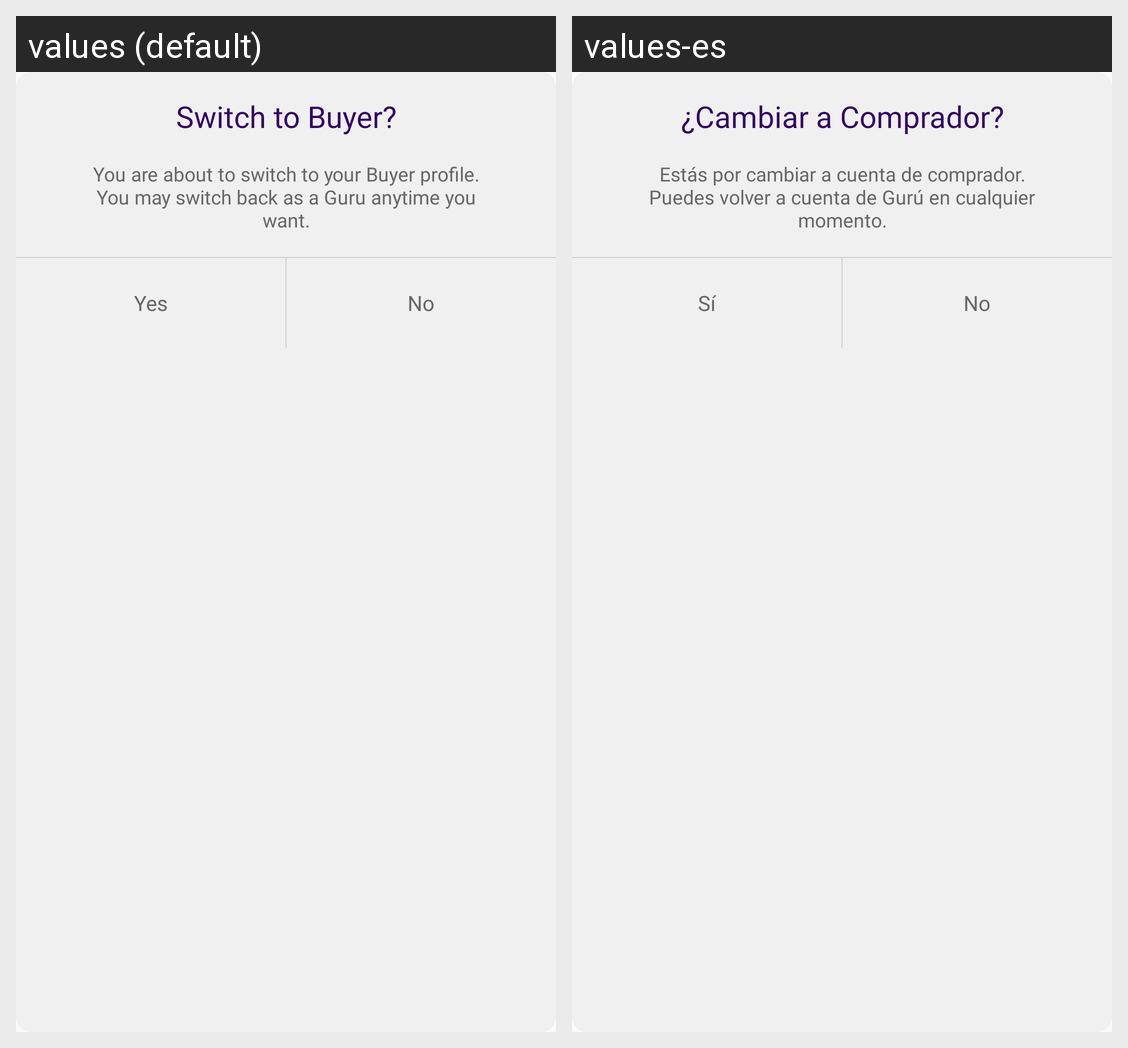

The same Android screen rendered under two of its app's locales, left to right. List the strings drawn on it with the default value and each locale's translation.
Android screen res/layout/switch_dialog_buyer.xml rendered under 2 locales, left to right: values (default), values-es. Device: Nexus 5 (rendered at 1080×1920; each locale shown at half size, 540×960, under a caption strip naming it); theme AppTheme.
Strings drawn on this screen, with the default value and each locale's value (text and hints the layout hard-codes, and strings that could not be matched under every locale, appear in the picture but are not listed):

switch_alert_title_buyer
  values: Switch to Buyer?
  values-es: ¿Cambiar a Comprador?

switch_alert_des_buyer
  values: You are about to switch to your Buyer profile. You may switch back as a Guru anytime you want.
  values-es: Estás por cambiar a cuenta de comprador. Puedes volver a cuenta de Gurú en cualquier momento.

yes
  values: Yes
  values-es: Sí

no
  values: No
  values-es: No
